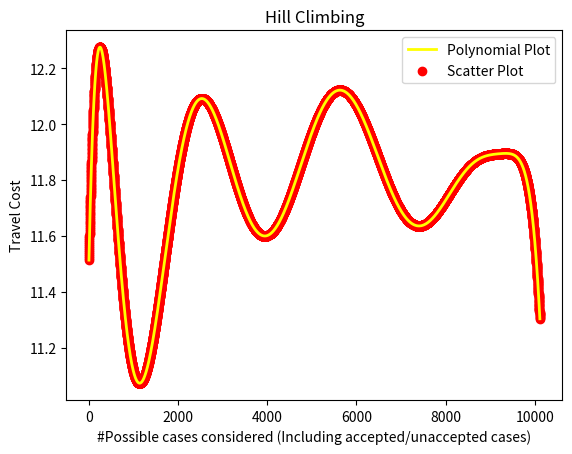

Source code (Python):
import numpy as np
import random
import matplotlib.pyplot as plt

Traversal = []

'''
Swap function to find neighbours
'''
def swap (Cities, Element1, Element):
    #print("Stuck in local maxima/minima")
    Cities[Element], Cities[Element1] = Cities[min(Element, Element1)], Cities[max(Element, Element1)]
    New_Cities = Cities.copy()
    return New_Cities

def TSP_HillClimbing(Graph):
   global Traversal
   Cities = list(range(len(Graph)))
   random.shuffle(Cities)
   
   #Calculating cost of the shuffles city order
   Old_Cost = cost(Graph, Cities)
   Epoch = 1 #loop start
   
   while Epoch <= 1000:
      Element = np.random.randint(0, len(Graph))
      while True:
         Element1 = np.random.randint(0, len(Graph))
         if Element != Element1:
            break
        
      #swapping cities to find neighbours, i.e, getting new permutated cities
      New_Cities = swap(Cities, Element1, Element)
      #calculating cost of swapped cities
      New_Cost = cost(Graph, New_Cities)
      
      #Optimisation to get the minimum cost tour such that to eagerly find an optimal solution
      #Rejects bad cases accepts good cases only
      if New_Cost < Old_Cost:
         Tour, Cost = New_Cities, New_Cost
      else:
          continue
      Epoch += 1
      
   '''
   Plot graphs to visualize
   '''  
   if(Epoch >= 999):
       
     x_iteration = []
     y_cost = []
     Iteration = list(range(len(Traversal)))
     
     curve = np.polyfit(Iteration, Traversal, 10)
     poly = np.poly1d(curve)
     
     for itr in range (len(Traversal)):
         x_iteration.append(itr+1)
         calc = poly(itr+1)
         y_cost.append(calc)
         
     plt.plot(x_iteration, y_cost, color = 'yellow', linewidth = 2, label = "Polynomial Plot")
     plt.scatter(x_iteration, y_cost, color = 'red', label = "Scatter Plot")
     plt.xlabel('#Possible cases considered (Including accepted/unaccepted cases)')
     plt.ylabel('Travel Cost')
     plt.legend()
     plt.title('Hill Climbing')
     plt.show() 
     
   return Tour,Cost

'''
Cost() to calculate tour's travel cost
'''  
def cost(Graph, Cities):
    
   Traversal_cost = 0
   global Traversal
   
   for itr in range(len(Cities)-1):
      
      Traversal_cost += Graph[Cities[itr]][Cities[itr+1]]
      Traversal.append(Traversal_cost)
   Traversal_cost += Graph[Cities[len(Cities)-1]][Cities[0]] 
   
   #This part below is just to gather possible values right from min to max travel cost paths
   #It will be easy to plot graph
   Traversal.append(Traversal_cost)
   
   return Traversal_cost

def main():
    Graph = [[0, 2, 5, 3, 6],
             [2, 0, 4, 3, 3],
             [5, 4, 0, 7, 3],
             [3, 3, 7, 0, 3],
             [6, 3, 3, 3, 0]]
    
    result = TSP_HillClimbing(Graph)
    
    print("\n\tTravelling Salesman Problem using Hill-Climbing \n")
    print("Salesman Tour:", "City -->" , result[0][0]+1 , "City -->" , result[0][1]+1 , 
          "City -->" , result[0][2]+1 , "City -->" , result[0][3]+1 , "City -->" , result[0][4]+1 , 
          "City -->" , result[0][0]+1)
    print("Traversal Cost:" , result[1])

if __name__ == "__main__":
    main()